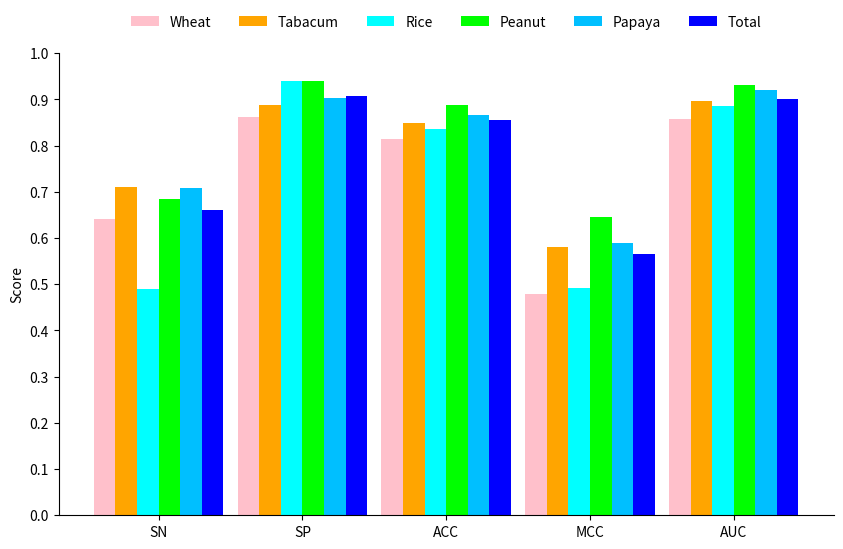

Python code for this plot: (Note: this script raises an exception after producing the figure.)
# author:Lenovo
# datetime:2023/8/21 20:15
# software: PyCharm
# project:PlantNh-Kcr

import numpy as np
import matplotlib.pyplot as plt


#categories
categories=['Wheat','Tabacum','Rice','Peanut','Papaya','Total']

#labels
x_labels = ['SN','SP','ACC', 'MCC', 'AUC']

#colors
colors=['pink','orange','cyan','lime','deepskyblue','b']
# colors=['r','deepskyblue','lime','cyan','orange','y']

values = [

# SN、SP、ACC、MCC、AUC
# Wheat	0.6406	0.8619	0.8140	0.4800	0.8568
# Tabacum	0.7102	0.8885	0.8486	0.5800	0.8960
# Rice	0.4890	0.9393	0.8353	0.4929	0.8857
# Peanut	0.6856	0.9398	0.8883	0.6448	0.9320
# Papaya	0.7091	0.9037	0.8664	0.5883	0.9197
# Total	0.6597	0.9074	0.8560	0.5646	0.9002

    [0.6406,0.8619,0.8140,0.4800,0.8568],#wheat
    [0.7102,0.8885,0.8486,0.5800,0.8960], #Tabacum
    [0.4890,0.9393,0.8353,0.4929,0.8857], #Rice
    [0.6856,0.9398,0.8883,0.6448,0.9320], #Peanut
    [0.7091,0.9037,0.8664,0.5883,0.9197], #Papaya
    [0.6597,0.9074,0.8560,0.5646,0.9002],#Total

]

x_ticks= np.arange(len(x_labels))
x_tick_labels=x_labels
# 绘制柱状图
plt.figure(figsize=(10, 6))
for i in range(len(categories)):
    plt.bar(np.arange(len(x_labels)) + i*0.15, values[i], width=0.15,label=categories[i],color=colors[i])

# 显示值：
# for j in range(len(x_labels)):
#     # print(values[0][i])
#     for i in range(len(values)):
#         # print(i)
#         x=j
#
#         if i == 0:
#             x=x
#         elif i == 1:
#             x+= 0.15
#         elif i == 2:
#             x+= 0.3
#         elif i==3:
#             x+=0.45
#         elif i == 4:
#             x+=0.6
#         else:
#             x+=0.75
#
#         plt.text(x,values[i][j],str(values[i][j]),ha='center',va='bottom')


ax=plt.gca()
plt.gca().spines['top'].set_visible(False)
plt.gca().spines['right'].set_visible(False)

plt.xticks(x_ticks + (len(categories)-1)*0.15/2, x_tick_labels)

from matplotlib.pyplot import MultipleLocator

# 设置标题和标签
plt.ylabel('Score')
y_major_locator=MultipleLocator(0.1)
ax.yaxis.set_major_locator(y_major_locator)
plt.ylim((0,1))

# 设置图例横向显示在上方区域
plt.legend(loc='upper center', bbox_to_anchor=(0.5, 1.11), ncol=len(categories),frameon=False)

#save figure
plt.savefig('../figures/species_ind_test.png')
# 显示柱状图
plt.show()